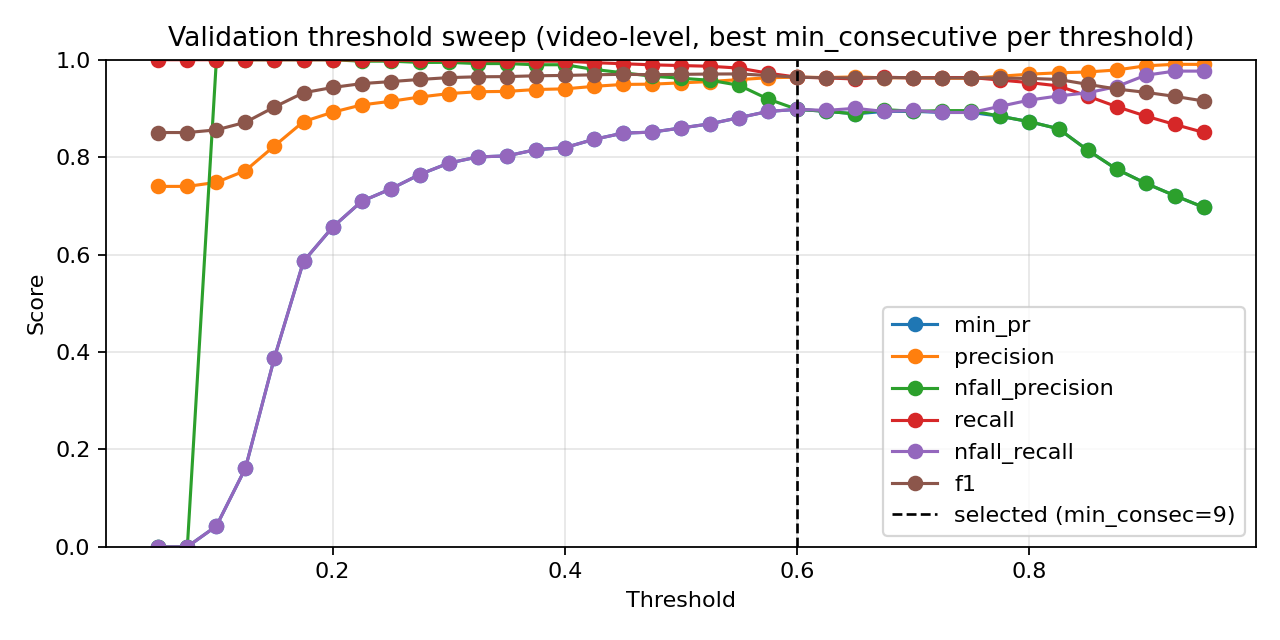

The data file committed next to this chart (first rows):
threshold, min_consecutive, precision, nfall_precision, recall, nfall_recall, min_pr, f1, accuracy
0.05, 1, 0.7399, 0.0, 1.0, 0.0, 0.0, 0.8505, 0.7399
0.05, 2, 0.7399, 0.0, 1.0, 0.0, 0.0, 0.8505, 0.7399
0.05, 3, 0.7399, 0.0, 1.0, 0.0, 0.0, 0.8505, 0.7399
0.05, 4, 0.7399, 0.0, 1.0, 0.0, 0.0, 0.8505, 0.7399
0.05, 5, 0.7399, 0.0, 1.0, 0.0, 0.0, 0.8505, 0.7399
0.05, 7, 0.7399, 0.0, 1.0, 0.0, 0.0, 0.8505, 0.7399
0.05, 9, 0.7399, 0.0, 1.0, 0.0, 0.0, 0.8505, 0.7399
0.075, 1, 0.7399, 0.0, 1.0, 0.0, 0.0, 0.8505, 0.7399
0.075, 2, 0.7399, 0.0, 1.0, 0.0, 0.0, 0.8505, 0.7399
0.075, 3, 0.7399, 0.0, 1.0, 0.0, 0.0, 0.8505, 0.7399
0.075, 4, 0.7399, 0.0, 1.0, 0.0, 0.0, 0.8505, 0.7399
0.075, 5, 0.7399, 0.0, 1.0, 0.0, 0.0, 0.8505, 0.7399
0.075, 7, 0.7399, 0.0, 1.0, 0.0, 0.0, 0.8505, 0.7399
0.075, 9, 0.7399, 0.0, 1.0, 0.0, 0.0, 0.8505, 0.7399
0.1, 1, 0.7412, 1.0, 1.0, 0.006369, 0.006369, 0.8513, 0.7416
0.1, 2, 0.7412, 1.0, 1.0, 0.006369, 0.006369, 0.8513, 0.7416
0.1, 3, 0.7416, 1.0, 1.0, 0.008493, 0.008493, 0.8516, 0.7421
0.1, 4, 0.7416, 1.0, 1.0, 0.008493, 0.008493, 0.8516, 0.7421
0.1, 5, 0.742, 1.0, 1.0, 0.01062, 0.01062, 0.8519, 0.7427
0.1, 7, 0.7461, 1.0, 1.0, 0.03185, 0.03185, 0.8546, 0.7482
0.1, 9, 0.7482, 1.0, 1.0, 0.04246, 0.04246, 0.856, 0.751
0.125, 1, 0.7474, 1.0, 1.0, 0.03822, 0.03822, 0.8554, 0.7499
0.125, 2, 0.7503, 1.0, 1.0, 0.05308, 0.05308, 0.8573, 0.7537
0.125, 3, 0.7524, 1.0, 1.0, 0.06369, 0.06369, 0.8587, 0.7565
0.125, 4, 0.7545, 1.0, 1.0, 0.07431, 0.07431, 0.8601, 0.7592
0.125, 5, 0.7588, 1.0, 1.0, 0.09554, 0.09554, 0.8628, 0.7648
0.125, 7, 0.7662, 1.0, 1.0, 0.1316, 0.1316, 0.8676, 0.7742
0.125, 9, 0.7723, 1.0, 1.0, 0.1614, 0.1614, 0.8715, 0.7819
0.15, 1, 0.7653, 1.0, 1.0, 0.1274, 0.1274, 0.867, 0.7731
0.15, 2, 0.7719, 1.0, 1.0, 0.1592, 0.1592, 0.8713, 0.7813
0.15, 3, 0.7791, 1.0, 1.0, 0.1932, 0.1932, 0.8758, 0.7902
0.15, 4, 0.7855, 1.0, 1.0, 0.2229, 0.2229, 0.8798, 0.7979
0.15, 5, 0.7906, 1.0, 1.0, 0.2463, 0.2463, 0.883, 0.804
0.15, 7, 0.8087, 1.0, 1.0, 0.327, 0.327, 0.8942, 0.825
0.15, 9, 0.8231, 1.0, 1.0, 0.3885, 0.3885, 0.903, 0.841
0.175, 1, 0.7948, 1.0, 1.0, 0.2654, 0.2654, 0.8857, 0.8089
0.175, 2, 0.8034, 1.0, 1.0, 0.3036, 0.3036, 0.891, 0.8189
0.175, 3, 0.8126, 1.0, 1.0, 0.3439, 0.3439, 0.8966, 0.8294
0.175, 4, 0.8246, 1.0, 1.0, 0.3949, 0.3949, 0.9039, 0.8426
0.175, 5, 0.8323, 1.0, 1.0, 0.4268, 0.4268, 0.9085, 0.8509
0.175, 7, 0.8513, 1.0, 1.0, 0.5032, 0.5032, 0.9197, 0.8708
0.175, 9, 0.873, 1.0, 1.0, 0.586, 0.586, 0.9322, 0.8923
0.2, 1, 0.8121, 1.0, 1.0, 0.3418, 0.3418, 0.8963, 0.8288
0.2, 2, 0.8241, 1.0, 1.0, 0.3928, 0.3928, 0.9036, 0.8421
0.2, 3, 0.8333, 1.0, 1.0, 0.431, 0.431, 0.9091, 0.852
0.2, 4, 0.8454, 1.0, 1.0, 0.4798, 0.4798, 0.9162, 0.8647
0.2, 5, 0.8562, 1.0, 1.0, 0.5223, 0.5223, 0.9225, 0.8758
0.2, 7, 0.8787, 1.0, 1.0, 0.6072, 0.6072, 0.9354, 0.8978
0.2, 9, 0.8921, 1.0, 1.0, 0.6561, 0.6561, 0.943, 0.9105
0.225, 1, 0.8272, 1.0, 1.0, 0.4055, 0.4055, 0.9054, 0.8454
0.225, 2, 0.8375, 1.0, 1.0, 0.448, 0.448, 0.9116, 0.8564
0.225, 3, 0.8497, 1.0, 1.0, 0.4968, 0.4968, 0.9188, 0.8691
0.225, 4, 0.8651, 1.0, 1.0, 0.5563, 0.5563, 0.9277, 0.8846
0.225, 5, 0.8775, 1.0, 1.0, 0.603, 0.603, 0.9348, 0.8967
0.225, 7, 0.8951, 1.0, 1.0, 0.6667, 0.6667, 0.9447, 0.9133
0.225, 9, 0.9072, 0.997, 0.9993, 0.7091, 0.7091, 0.951, 0.9238
0.25, 1, 0.8422, 1.0, 1.0, 0.4671, 0.4671, 0.9144, 0.8614
0.25, 2, 0.8524, 1.0, 1.0, 0.5074, 0.5074, 0.9203, 0.8719
0.25, 3, 0.8662, 1.0, 1.0, 0.5605, 0.5605, 0.9283, 0.8857
0.25, 4, 0.877, 1.0, 1.0, 0.6008, 0.6008, 0.9344, 0.8962
... 199 more rows
